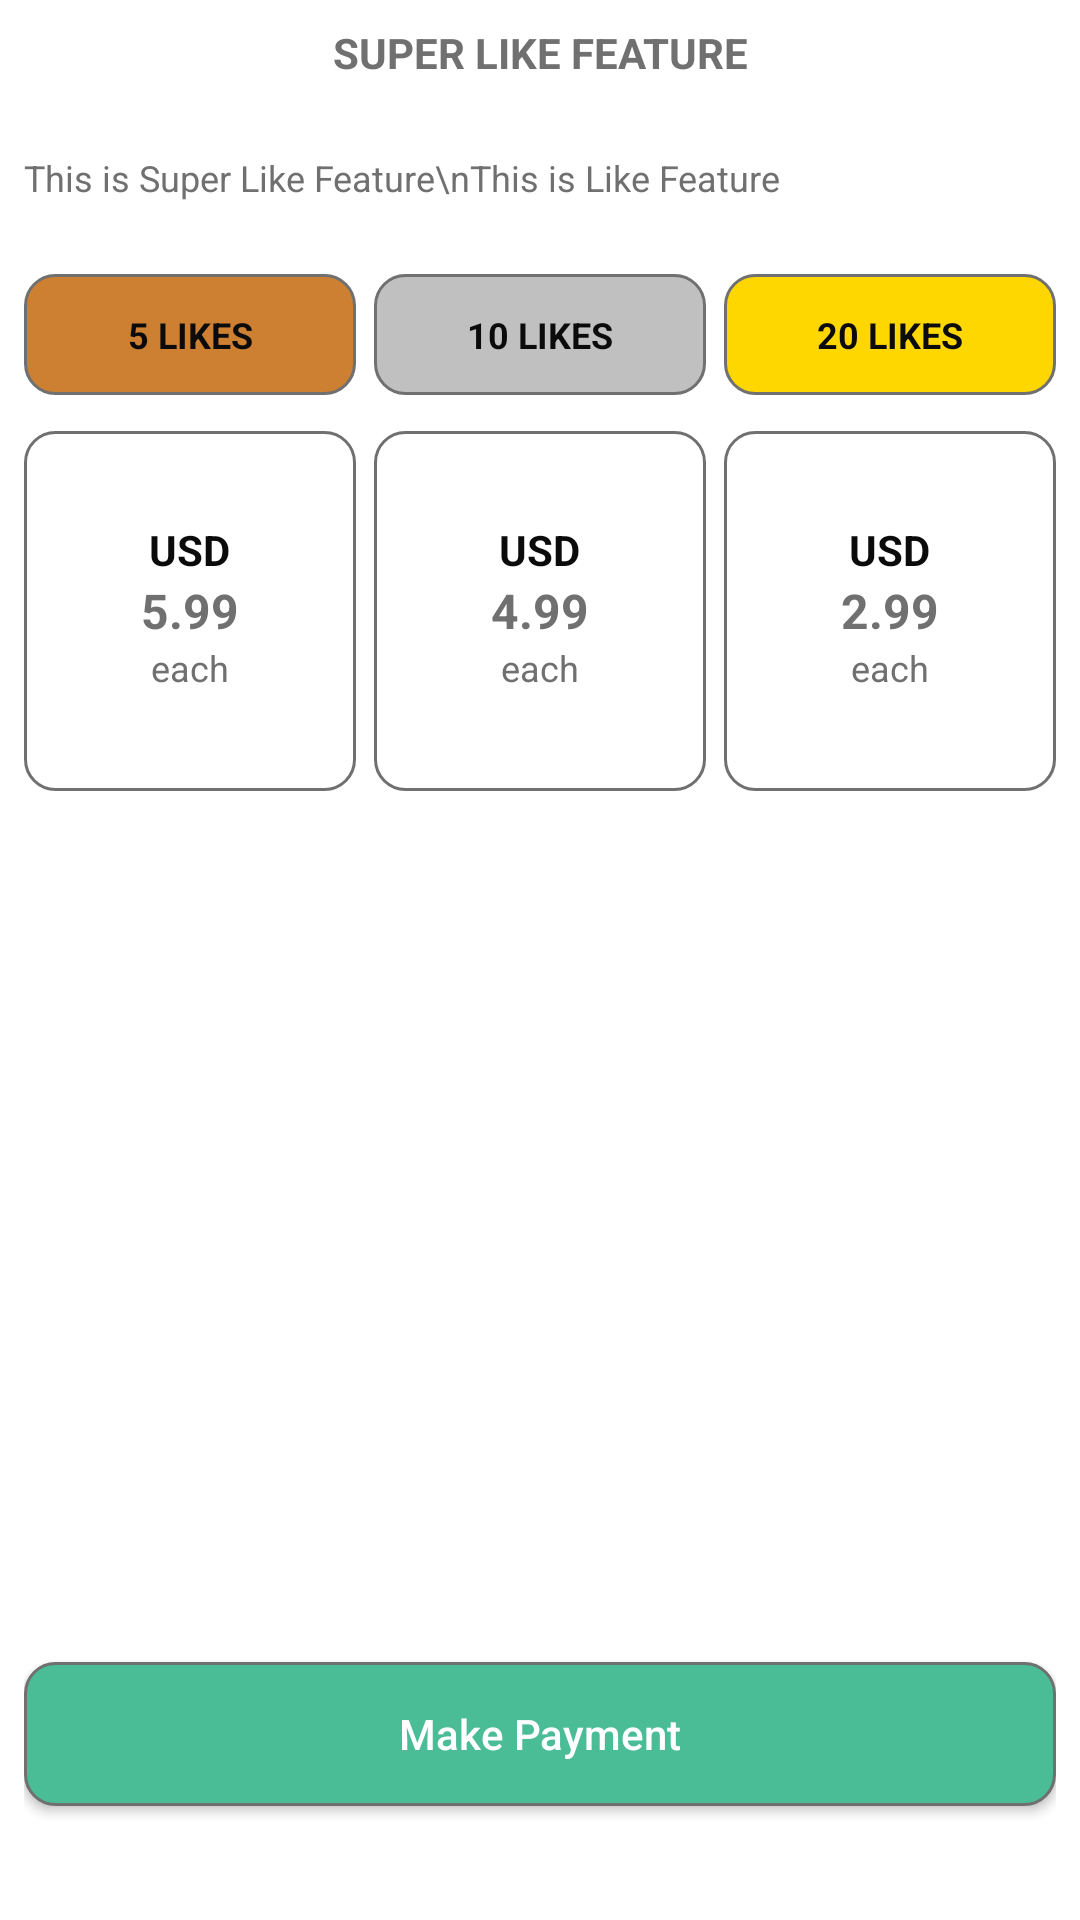

Write the Android layout XML for this screen, with the resource values it uses.
<!-- AndroidManifest.xml: application theme Theme.TinderBusiness -->
<!-- res/layout/fragment_super_like.xml -->
<?xml version="1.0" encoding="utf-8"?>
<layout xmlns:android="http://schemas.android.com/apk/res/android"
    xmlns:tools="http://schemas.android.com/tools">

    <data>
        <variable
            name="SuperLikeFragment"
            type="com.tinderbusiness.fragments.SuperLikeFragment" />
    </data>

    <LinearLayout
        android:layout_width="match_parent"
        android:layout_height="match_parent"
        android:orientation="vertical"
        android:gravity="center_vertical"
        android:background="@color/white"
        tools:context=".fragments.SuperLikeFragment"
        android:padding="8dp">

        <TextView
            android:layout_width="match_parent"
            android:layout_height="wrap_content"
            android:gravity="center"
            android:text="@string/super_like_feature"
            android:textAllCaps="true"
            android:textColor="@color/txt_grey"
            android:theme="@style/FontSizeLarge"
            android:textStyle="bold" />

        <TextView
            android:layout_width="match_parent"
            android:layout_height="wrap_content"
            android:layout_marginTop="24dp"
            android:text="This is Super Like Feature\nThis is Like Feature"
            android:textColor="@color/txt_grey"
            android:theme="@style/FontSizeMedium"/>

        <LinearLayout
            android:id="@+id/lyt_card"
            android:layout_width="match_parent"
            android:layout_height="wrap_content"
            android:layout_below="@id/txvMembership"
            android:layout_marginTop="24dp">

            <TextView
                android:id="@+id/txv3Likes"
                android:layout_width="0dp"
                android:layout_weight="1"
                android:layout_height="match_parent"
                android:gravity="center"
                android:text="5 Likes"
                android:textAllCaps="true"
                android:textStyle="bold"
                android:textColor="@color/txt_menu_text"
                android:theme="@style/FontSizeMedium"
                android:background="@drawable/round_card_orange"/>

            <TextView
                android:id="@+id/txv10Likes"
                android:layout_width="0dp"
                android:layout_weight="1"
                android:layout_height="match_parent"
                android:gravity="center"
                android:layout_marginStart="6dp"
                android:theme="@style/FontSizeMedium"
                android:text="10 Likes"
                android:textAllCaps="true"
                android:textStyle="bold"
                android:textColor="@color/txt_menu_text"
                android:background="@drawable/round_card_grey"/>

            <TextView
                android:id="@+id/txv20Likes"
                android:layout_width="0dp"
                android:layout_weight="1"
                android:layout_marginStart="6dp"
                android:theme="@style/FontSizeMedium"
                android:text="20 Likes"
                android:textAllCaps="true"
                android:gravity="center"
                android:textStyle="bold"
                android:textColor="@color/txt_menu_text"
                android:layout_height="wrap_content"
                android:background="@drawable/round_card_yellow"/>
        </LinearLayout>

        <LinearLayout
            android:id="@+id/lytPrice"
            android:layout_width="match_parent"
            android:layout_height="wrap_content"
            android:orientation="horizontal"
            android:layout_marginTop="12dp">

            <RelativeLayout
                android:id="@+id/rlt5Likes"
                android:layout_width="0dp"
                android:layout_weight="1"
                android:layout_height="120dp"
                android:background="@drawable/selector_orange_card"
                tools:ignore="UselessParent">

                <TextView
                    android:layout_width="wrap_content"
                    android:layout_height="wrap_content"
                    android:layout_above="@+id/txv5Price"
                    android:layout_centerHorizontal="true"
                    android:text="USD"
                    android:textAllCaps="true"
                    android:textColor="@color/txt_menu_text"
                    android:theme="@style/FontSizeLarge"
                    android:textStyle="bold" />

                <TextView
                    android:id="@+id/txv5Price"
                    android:layout_width="wrap_content"
                    android:layout_height="wrap_content"
                    android:layout_centerInParent="true"
                    android:gravity="center"
                    android:text="5.99"
                    android:textAllCaps="true"
                    android:textColor="@color/txt_grey"
                    android:textSize="16sp"
                    android:textStyle="bold" />

                <TextView
                    android:layout_width="wrap_content"
                    android:layout_height="wrap_content"
                    android:layout_below="@+id/txv5Price"
                    android:layout_centerHorizontal="true"
                    android:text="each"
                    android:textColor="@color/txt_grey"
                    android:theme="@style/FontSizeMedium"/>

            </RelativeLayout>

            <RelativeLayout
                android:id="@+id/rlt10Likes"
                android:layout_width="0dp"
                android:layout_weight="1"
                android:layout_height="120dp"
                android:background="@drawable/selector_grey_card"
                android:layout_marginStart="6dp"
                tools:ignore="UselessParent">

                <TextView
                    android:layout_width="wrap_content"
                    android:layout_height="wrap_content"
                    android:layout_above="@+id/txv4Price"
                    android:layout_centerHorizontal="true"
                    android:text="USD"
                    android:textAllCaps="true"
                    android:textColor="@color/txt_menu_text"
                    android:theme="@style/FontSizeLarge"
                    android:textStyle="bold" />

                <TextView
                    android:id="@+id/txv4Price"
                    android:layout_width="wrap_content"
                    android:layout_height="wrap_content"
                    android:layout_centerInParent="true"
                    android:gravity="center"
                    android:text="4.99"
                    android:textAllCaps="true"
                    android:textColor="@color/txt_grey"
                    android:textSize="16sp"
                    android:textStyle="bold" />

                <TextView
                    android:layout_width="wrap_content"
                    android:layout_height="wrap_content"
                    android:layout_below="@+id/txv4Price"
                    android:layout_centerHorizontal="true"
                    android:text="each"
                    android:textColor="@color/txt_grey"
                    android:theme="@style/FontSizeMedium"/>

            </RelativeLayout>

            <RelativeLayout
                android:id="@+id/rlt20Likes"
                android:layout_width="0dp"
                android:layout_weight="1"
                android:layout_height="120dp"
                android:background="@drawable/stroke_grey"
                android:layout_marginStart="6dp"
                tools:ignore="UselessParent">

                <TextView
                    android:layout_width="wrap_content"
                    android:layout_height="wrap_content"
                    android:layout_above="@+id/txv2Price"
                    android:layout_centerHorizontal="true"
                    android:text="USD"
                    android:textAllCaps="true"
                    android:textStyle="bold"
                    android:textColor="@color/txt_menu_text"
                    android:theme="@style/FontSizeLarge"/>

                <TextView
                    android:id="@+id/txv2Price"
                    android:layout_width="wrap_content"
                    android:layout_height="wrap_content"
                    android:layout_centerInParent="true"
                    android:gravity="center"
                    android:text="2.99"
                    android:textAllCaps="true"
                    android:textColor="@color/txt_grey"
                    android:textSize="16sp"
                    android:textStyle="bold" />

                <TextView
                    android:layout_width="wrap_content"
                    android:layout_height="wrap_content"
                    android:layout_below="@+id/txv2Price"
                    android:layout_centerHorizontal="true"
                    android:text="each"
                    android:textColor="@color/txt_grey"
                    android:theme="@style/FontSizeMedium"/>

            </RelativeLayout>

        </LinearLayout>

        <View
            android:layout_width="match_parent"
            android:layout_height="0dp"
            android:layout_weight="1"/>

        <Button
            android:id="@+id/btnMakePayment"
            android:layout_width="match_parent"
            android:layout_height="wrap_content"
            android:layout_gravity="bottom"
            android:layout_marginTop="60dp"
            android:layout_marginBottom="30dp"
            android:text="Make Payment"
            android:textAllCaps="false"
            android:textColor="@color/white"
            android:theme="@style/FontSizeLarge"
            android:background="@drawable/button_green"/>

    </LinearLayout>

</layout>
<!-- resources referenced by this layout -->
<resources>
  <color name="txt_grey">#707070</color>
  <color name="txt_menu_text">#0B0B0B</color>
  <color name="white">#FFFFFFFF</color>
  <!-- drawable button_green (drawable) -->
  <?xml version="1.0" encoding="utf-8"?>
  <shape xmlns:android="http://schemas.android.com/apk/res/android">
  
      <solid android:color="@color/colorPrimary"/>
      <stroke android:color="@color/txt_grey" android:width="1dp"/>
      <corners android:radius="10dp"/>
  </shape>
  <!-- drawable round_card_grey (drawable) -->
  <?xml version="1.0" encoding="utf-8"?>
  <shape xmlns:android="http://schemas.android.com/apk/res/android">
  
      <solid android:color="#C0C0C0"/>
      <stroke android:color="@color/txt_grey" android:width="1dp"/>
      <corners android:radius="10dp"/>
      <padding android:bottom="12dp" android:left="12dp" android:right="12dp" android:top="12dp"/>
  </shape>
  <!-- drawable round_card_orange (drawable) -->
  <?xml version="1.0" encoding="utf-8"?>
  <shape xmlns:android="http://schemas.android.com/apk/res/android">
  
      <solid android:color="#CD7F32"/>
      <stroke android:color="@color/txt_grey" android:width="1dp"/>
      <corners android:radius="10dp"/>
      <padding android:bottom="12dp" android:left="12dp" android:right="12dp" android:top="12dp"/>
  </shape>
  <!-- drawable round_card_yellow (drawable) -->
  <?xml version="1.0" encoding="utf-8"?>
  <shape xmlns:android="http://schemas.android.com/apk/res/android">
  
      <solid android:color="#FFD700"/>
      <stroke android:color="@color/txt_grey" android:width="1dp"/>
      <corners android:radius="10dp"/>
      <padding android:bottom="12dp" android:left="12dp" android:right="12dp" android:top="12dp"/>
  </shape>
  <!-- drawable selector_grey_card (drawable) -->
  <?xml version="1.0" encoding="utf-8"?>
  <selector xmlns:android="http://schemas.android.com/apk/res/android">
      <item android:state_selected="true" android:drawable="@drawable/round_card_grey"/>
      <item android:state_selected="false" android:drawable="@drawable/stroke_grey"/>
  </selector>
  <!-- drawable selector_orange_card (drawable) -->
  <?xml version="1.0" encoding="utf-8"?>
  <selector xmlns:android="http://schemas.android.com/apk/res/android">
  
      <item android:state_selected="true" android:drawable="@drawable/round_card_orange"/>
      <item android:state_selected="false" android:drawable="@drawable/stroke_grey"/>
  
  </selector>
  <!-- drawable stroke_grey (drawable) -->
  <?xml version="1.0" encoding="utf-8"?>
  <shape xmlns:android="http://schemas.android.com/apk/res/android">
  
      <corners android:radius="10dp"/>
      <stroke android:color="@color/txt_grey" android:width="1dp"/>
      <solid android:color="@color/white"/>
  </shape>
  <string name="super_like_feature">Super Like Feature</string>
  <style name="FontSizeLarge">
          <item name="android:textSize">14sp</item>
      </style>
  <style name="FontSizeMedium">
          <item name="android:textSize">12sp</item>
      </style>
  <style name="Theme.TinderBusiness" parent="Theme.MaterialComponents.Light.NoActionBar.Bridge">
          
          <item name="colorPrimary">@color/colorPrimary</item>
          <item name="colorPrimaryVariant">@color/colorPrimary</item>
          <item name="colorOnPrimary">@color/colorPrimary</item>
          
          <item name="colorSecondary">@color/colorPrimary</item>
          <item name="colorSecondaryVariant">@color/colorPrimary</item>
          <item name="colorOnSecondary">@color/black</item>
          
          <item name="android:statusBarColor" tools:targetApi="l">?attr/colorPrimaryVariant</item>
          
      </style>
  <color name="colorPrimary">#4ABC96</color>
  <color name="black">#FF000000</color>
</resources>
